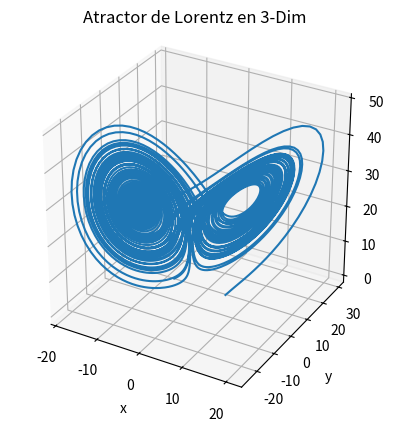

Write the Python code that produced this figure.
import numpy as np
import matplotlib.pyplot as plt
from scipy.integrate import ode
from mpl_toolkits.mplot3d import Axes3D

'''
Resuelve el sistema de lorentz por medio de RK4 de scipy.integrate. grafica en
3d los valores obtenidos para las variables 'z', 'y' y 'z'. con los parametros
usados se obtendra el atractor de lorentz
'''
#crea figuras

fig=plt.figure(1)
fig.clf()
ax=fig.add_subplot(111,projection='3d')
ax.set_aspect('equal')

#parametros
o=10
b=8/3.
rho=28

#funciones

dx= lambda x,y,z: (o*(y-x))
dy= lambda x,y,z: (x*(rho-z)-y)
dz= lambda x,y,z: (x*y-b*z)

#func= lambda x,y,z: dx,dy,dz #se intento implementar de este modo, pero no
#funciona. Se propone buscar agregar el parametro 't', pero queda pendiente

def func(t,var):
    x,y,z=var #'var' debe incluir las coordenadas en 3 dimensiones
    xd=dx(x,y,z) #evalua los valores entregados para cada coordenada
    yd=dy(x,y,z)
    zd=dz(x,y,z)
    return [xd,yd,zd]

#condiciones iniciales
x0=5; y0=8; z0=-1; t0=0
ci=[x0,y0,z0] #crea un vector con los valores iniciales para ser consecuentes
#con ingresar las condiciones iniciales juntas en la funcion definida


r=ode(func)
#se fijo un paso maximo porque el programa entregaba advertencia de que el paso
#se volvia muy pequeño (UserWarning: dopri5: step size becomes too small)
r.set_integrator('dopri5',max_step=0.01)
r.set_initial_value(ci,t0)

#t=np.linspace(t0,35,10000) #se recomienda ver el grafico en tf=35
t=np.linspace(t0,80,10000)
#se escoge tf=80 porque para valores mayores el grafico solo se vuelve más
#denso, pero no se aleja de los atractores

#arreglos para x, y, z. es mas compacto que usar listas y la funcion 'append'
x=np.zeros(len(t))
y=np.zeros(len(t))
z=np.zeros(len(t))

for i in range(len(t)):
    r.integrate(t[i])
    x[i],y[i],z[i]=r.y

ax.plot(x,y,z)
ax.set_xlabel('x')
ax.set_ylabel('y')
ax.set_zlabel('z')
plt.title('Atractor de Lorentz en 3-Dim')
plt.show()

#print x
#print y
#print z
